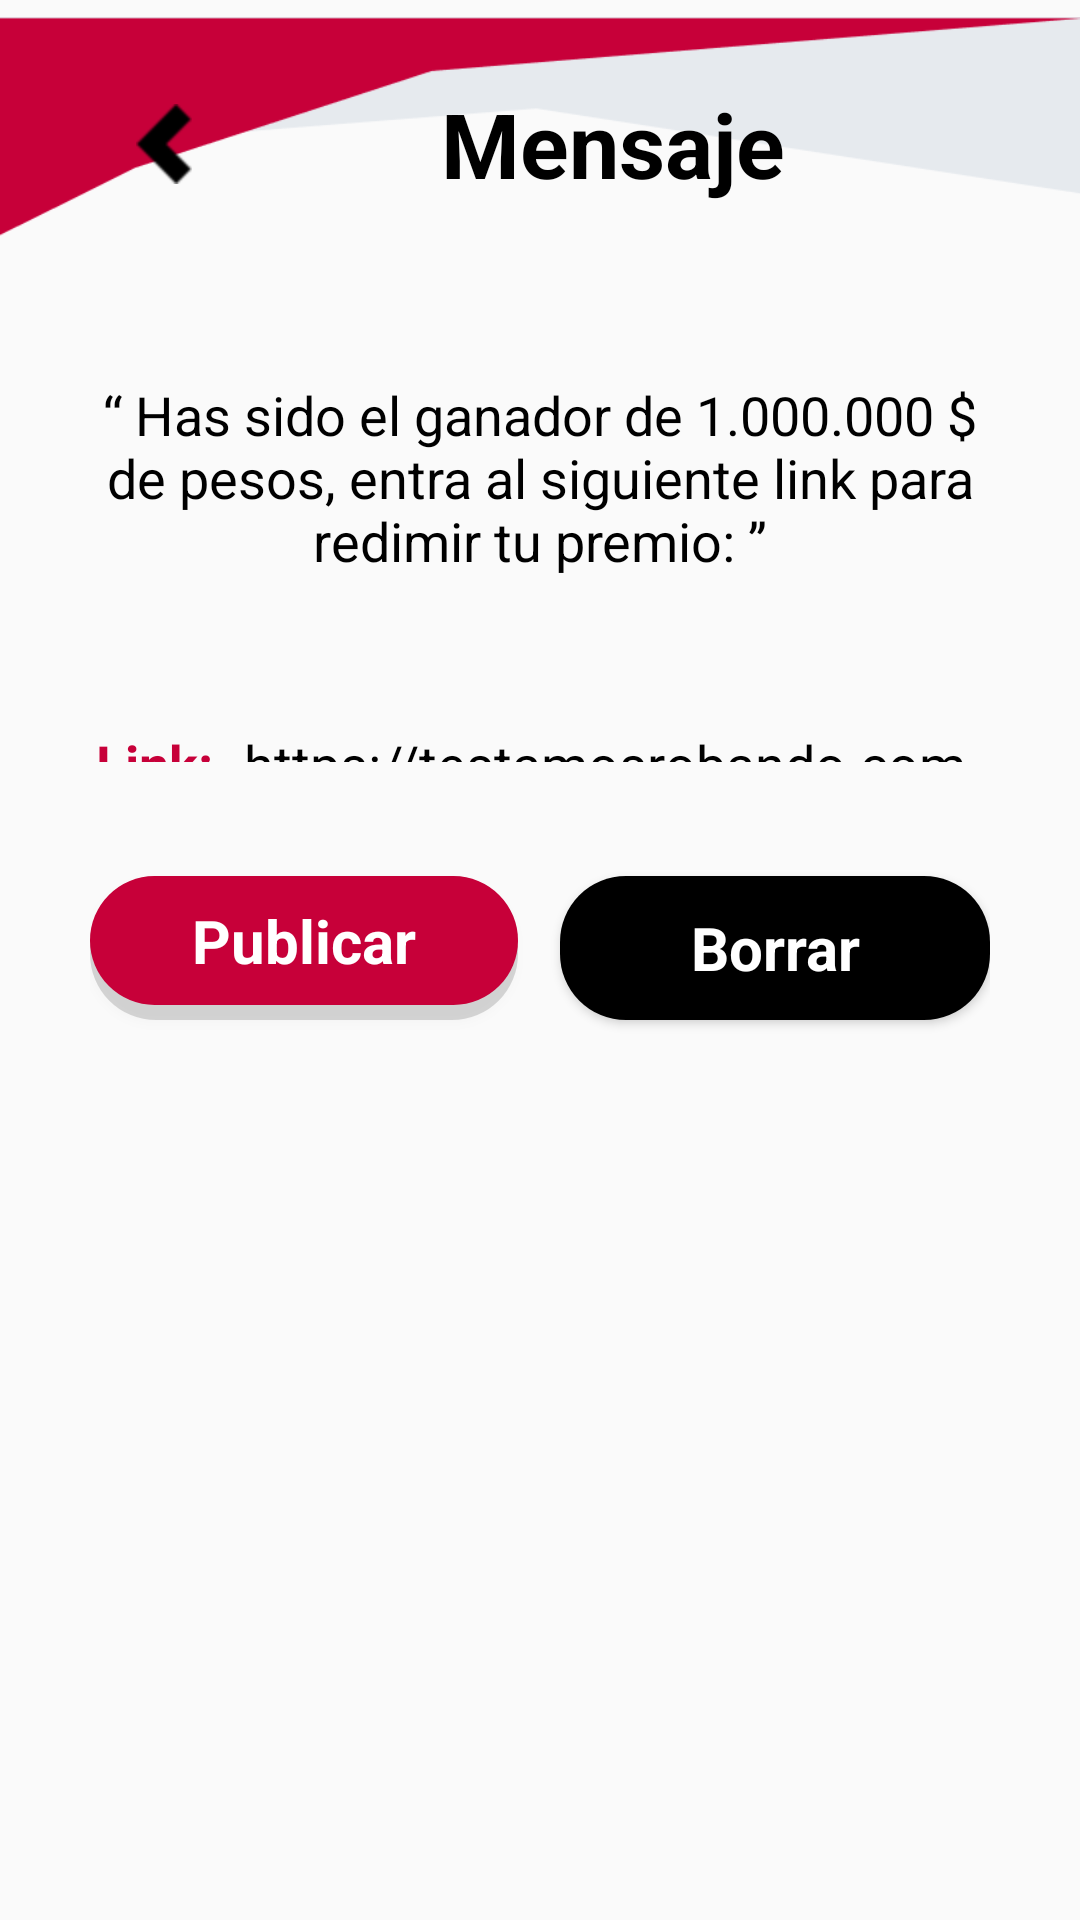

Layout XML and referenced resources for this Android screen:
<!-- AndroidManifest.xml: application theme Theme.SmishGuard -->
<!-- res/layout/activity_admin_post_alert.xml -->
<?xml version="1.0" encoding="utf-8"?>
<androidx.constraintlayout.widget.ConstraintLayout xmlns:android="http://schemas.android.com/apk/res/android"
    xmlns:app="http://schemas.android.com/apk/res-auto"
    android:layout_width="match_parent"
    android:layout_height="match_parent">

    <LinearLayout
        android:id="@+id/linearLayout8"
        android:layout_width="0dp"
        android:layout_height="0dp"
        android:orientation="vertical"
        app:layout_constraintEnd_toEndOf="parent"
        app:layout_constraintHeight_percent="0.15"
        app:layout_constraintStart_toStartOf="parent"
        app:layout_constraintTop_toTopOf="parent">

        <RelativeLayout
            android:layout_width="match_parent"
            android:layout_height="match_parent">

            <ImageView
                android:id="@+id/imageView18"
                android:layout_width="match_parent"
                android:layout_height="87.5dp"
                app:srcCompat="@drawable/message_top_frame" />

            <LinearLayout
                android:layout_width="match_parent"
                android:layout_height="match_parent"
                android:gravity="center"
                android:orientation="horizontal"
                android:paddingHorizontal="30dp">

                <ImageButton
                    android:id="@+id/btnBackPostAlert"
                    android:layout_width="49dp"
                    android:layout_height="60dp"
                    android:background="@android:color/transparent"
                    app:srcCompat="@drawable/back" />

                <TextView
                    android:id="@+id/textView9"
                    android:layout_width="wrap_content"
                    android:layout_height="wrap_content"
                    android:layout_weight="1"
                    android:text="Mensaje"
                    android:textAlignment="center"
                    android:textColor="@color/black"
                    android:textSize="30sp"
                    android:textStyle="bold" />
            </LinearLayout>

        </RelativeLayout>
    </LinearLayout>

    <LinearLayout
        android:id="@+id/linearLayout9"
        android:layout_width="0dp"
        android:layout_height="0dp"
        android:layout_marginTop="30dp"
        android:orientation="vertical"
        app:layout_constraintEnd_toEndOf="parent"
        app:layout_constraintHeight_percent="0.2"
        app:layout_constraintStart_toStartOf="parent"
        app:layout_constraintTop_toBottomOf="@+id/linearLayout8">

        <TextView
            android:id="@+id/textView43"
            android:layout_width="match_parent"
            android:layout_height="wrap_content"
            android:paddingHorizontal="30dp"
            android:text="“ Has sido el ganador de 1.000.000 $ de pesos, entra al siguiente link para redimir tu premio: ”"
            android:textAlignment="center"
            android:textColor="@color/black"
            android:textSize="18sp" />

        <LinearLayout
            android:layout_width="match_parent"
            android:layout_height="match_parent"
            android:layout_marginTop="50dp"
            android:orientation="horizontal"
            android:paddingHorizontal="30dp">

            <TextView
                android:id="@+id/textView44"
                android:layout_width="wrap_content"
                android:layout_height="wrap_content"
                android:layout_weight="1"
                android:text="Link:"
                android:textAlignment="center"
                android:textColor="#c70039"
                android:textSize="18sp"
                android:textStyle="bold" />

            <TextView
                android:id="@+id/textView45"
                android:layout_width="wrap_content"
                android:layout_height="wrap_content"
                android:layout_weight="4"
                android:text="https://testamosrobando.com"
                android:textAlignment="center"
                android:textColor="@color/black"
                android:textSize="18sp" />
        </LinearLayout>
    </LinearLayout>

    <LinearLayout
        android:layout_width="0dp"
        android:layout_height="0dp"
        android:layout_marginTop="30dp"
        android:gravity="center"
        android:orientation="horizontal"
        android:paddingHorizontal="30dp"
        app:layout_constraintEnd_toEndOf="parent"
        app:layout_constraintHeight_percent="0.1"
        app:layout_constraintStart_toStartOf="parent"
        app:layout_constraintTop_toBottomOf="@+id/linearLayout9">

        <androidx.appcompat.widget.AppCompatButton
            android:id="@+id/button2"
            style="@android:style/Widget.Button"
            android:layout_width="0dp"
            android:layout_height="wrap_content"
            android:background="@drawable/button_background_red"
            android:paddingHorizontal="20dp"
            android:layout_weight="1"
            android:text="Publicar"
            android:textColor="@color/white"
            android:textSize="20sp"
            android:textStyle="bold" />

        <View
            android:id="@+id/view11"
            android:layout_width="0dp"
            android:layout_height="wrap_content"
            android:layout_weight="0.1" />

        <androidx.appcompat.widget.AppCompatButton
            android:id="@+id/button"
            style="@android:style/Widget.Button"
            android:layout_width="0dp"
            android:layout_height="wrap_content"
            android:layout_weight="1"
            android:background="@drawable/button_background_black"
            android:text="Borrar"
            android:textColor="@color/white"
            android:textSize="20sp"
            android:textStyle="bold"/>
    </LinearLayout>

</androidx.constraintlayout.widget.ConstraintLayout>
<!-- resources referenced by this layout -->
<resources>
  <color name="black">#FF000000</color>
  <color name="white">#FFFFFFFF</color>
  <!-- drawable back: png bitmap (drawable-hdpi, 747 bytes) -->
  <!-- drawable button_background_black (drawable) -->
  <?xml version="1.0" encoding="utf-8"?>
  <layer-list xmlns:android="http://schemas.android.com/apk/res/android">
      
      <item android:left="0dp" android:top="0dp" android:right="0dp" android:bottom="0dp">
          <shape android:shape="rectangle">
              <corners android:radius="22dp"/>
              <solid android:color="#000000"/>
          </shape>
      </item>
  </layer-list>
  <!-- drawable button_background_red (drawable) -->
  <?xml version="1.0" encoding="utf-8"?>
  <layer-list xmlns:android="http://schemas.android.com/apk/res/android">
      
      <item>
          <shape android:shape="rectangle">
              <corners android:radius="22dp"/>
              <solid android:color="#25000000" /> 
              <padding
                  android:left="0sp"
                  android:top="-4sp"
                  android:right="0sp"
                  android:bottom="1dp"/>
          </shape>
      </item>
  
      
      <item android:left="0dp" android:top="4dp" android:right="0dp" android:bottom="4dp">
          <shape android:shape="rectangle">
              <corners android:radius="22dp"/>
              <solid android:color="#C70039"/>
          </shape>
      </item>
  </layer-list>
  <!-- drawable message_top_frame: png bitmap (drawable-hdpi, 3034 bytes) -->
  <style name="Theme.SmishGuard" parent="Theme.AppCompat.Light.NoActionBar">
  
      </style>
</resources>
